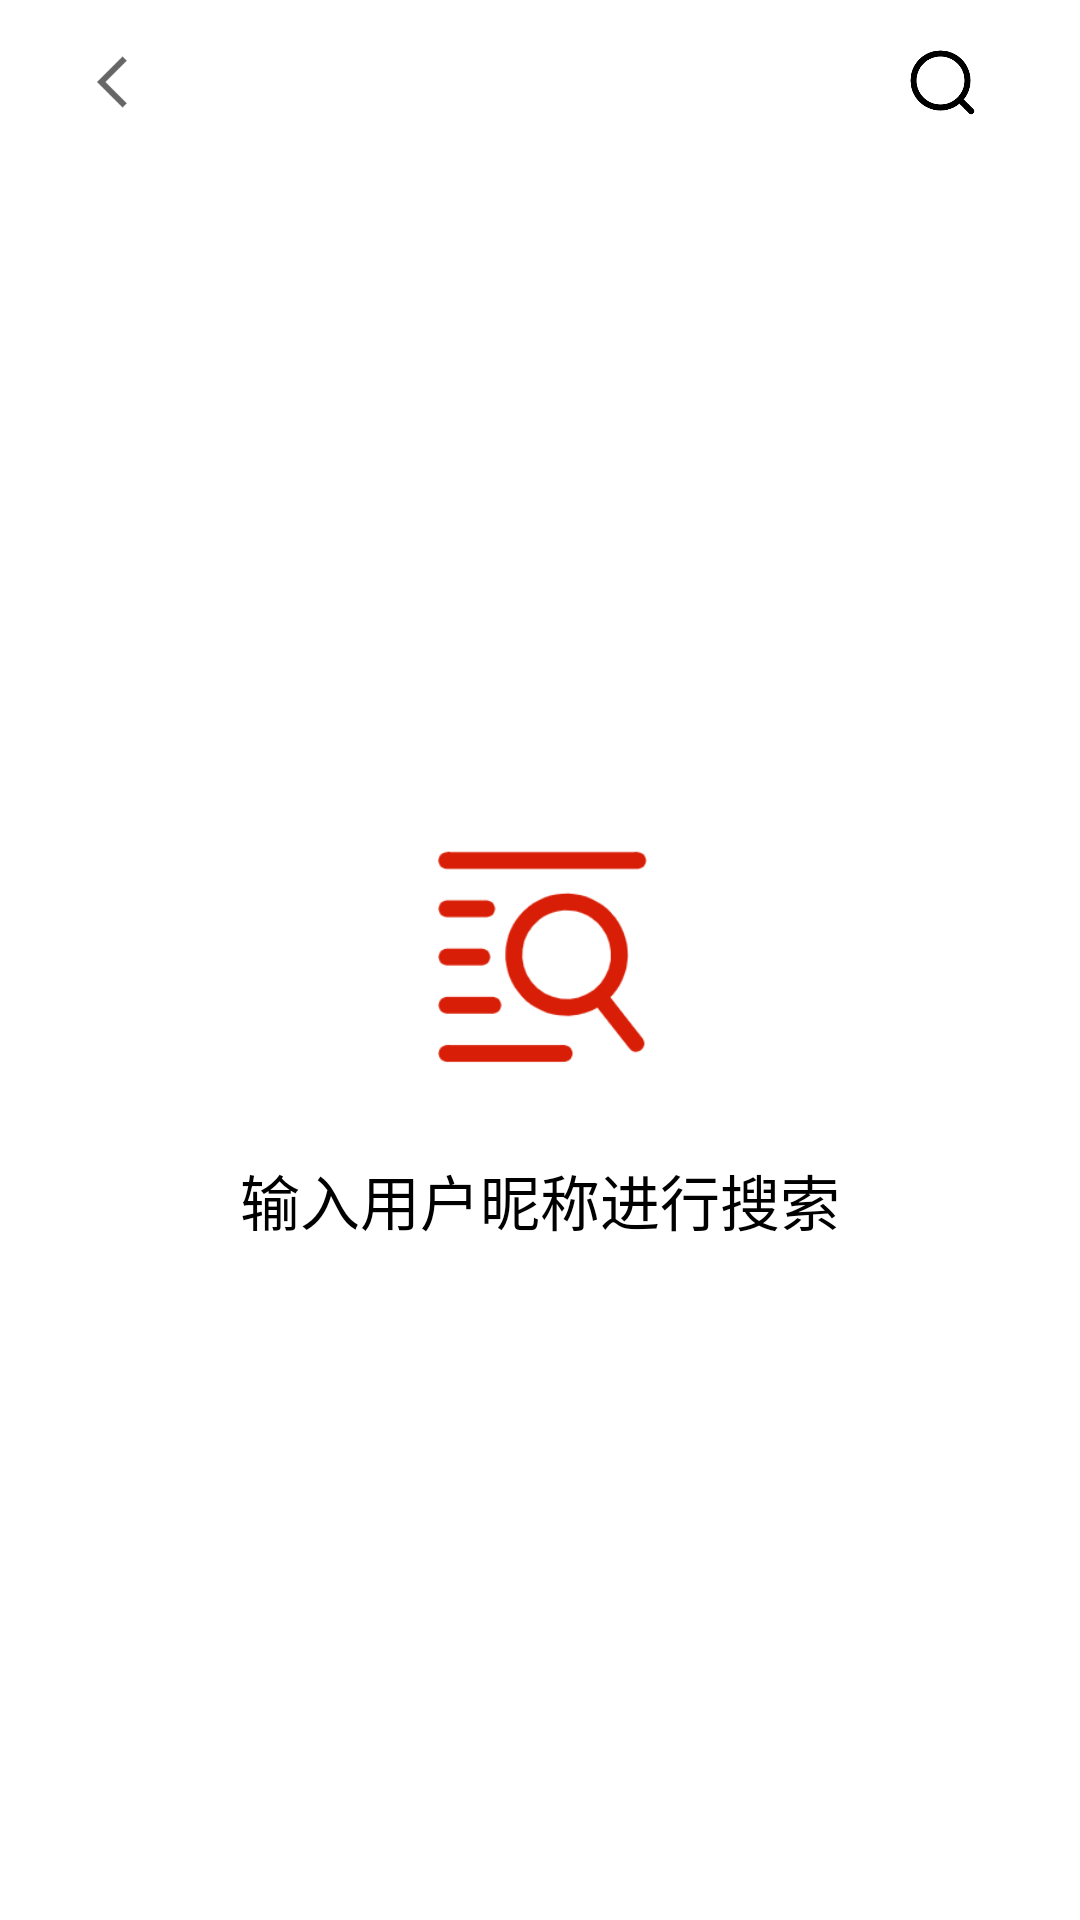

This screen was rendered from an Android layout file. Write that file and the resources it references.
<!-- AndroidManifest.xml: application theme Theme.Blueblue -->
<!-- res/layout/activity_personal_info.xml -->
<?xml version="1.0" encoding="utf-8"?>
<LinearLayout xmlns:android="http://schemas.android.com/apk/res/android"
    xmlns:app="http://schemas.android.com/apk/res-auto"
    xmlns:tools="http://schemas.android.com/tools"
    android:layout_width="match_parent"
    android:layout_height="match_parent"
    android:orientation="vertical"
    android:background="@mipmap/img_background_root"
    tools:context=".ui.activity.addressbook.PersonalInfoActivity">

    <RelativeLayout
        android:paddingHorizontal="10dp"
        android:id="@+id/rl_setting_title_bar"
        android:layout_width="match_parent"
        android:layout_height="55dp">

        <TextView
            android:id="@+id/tv_back"
            android:layout_width="24dp"
            android:layout_height="24dp"
            android:layout_centerVertical="true"
            android:layout_marginStart="15dp"
            app:drawableEndCompat="@mipmap/icon_back" />

        <ImageView
            android:id="@+id/iv_search_buddy"
            android:layout_width="24dp"
            android:layout_height="24dp"
            android:layout_alignParentEnd="true"
            android:layout_centerInParent="true"
            android:layout_marginEnd="24dp"
            android:src="@mipmap/icon_search" />

    </RelativeLayout>

    <LinearLayout
        android:visibility="gone"
        android:id="@+id/ll_buddy_info"
        android:layout_width="match_parent"
        android:layout_height="match_parent"
        android:orientation="vertical">

    <LinearLayout
        android:id="@+id/ll_info_name"
        android:layout_width="match_parent"
        android:layout_height="60dp"
        android:layout_marginTop="18dp"
        android:gravity="center_vertical">

        <TextView
            android:layout_width="100dp"
            android:layout_height="wrap_content"
            android:layout_marginStart="12dp"
            android:text="@string/nick_name"
            android:textColor="#333"
            android:textSize="16sp" />

        <TextView
            android:id="@+id/tv_info_name"
            android:layout_width="match_parent"
            android:layout_height="wrap_content"
            android:layout_marginEnd="20dp"
            android:background="@null"
            android:singleLine="true"
            android:textColor="#666"
            android:textSize="18sp"/>

    </LinearLayout>

    <View
        android:layout_width="match_parent"
        android:layout_height="1dp"
        android:layout_marginStart="50dp"
        android:background="@color/devide_line"/>

    <LinearLayout
        android:id="@+id/ll_info_id"
        android:layout_width="match_parent"
        android:layout_height="60dp"
        android:layout_marginTop="18dp"
        android:gravity="center_vertical">

        <TextView
            android:layout_width="100dp"
            android:layout_height="wrap_content"
            android:layout_marginStart="12dp"
            android:text="@string/id"
            android:textColor="#333"
            android:textSize="16sp" />

        <TextView
            android:id="@+id/tv_info_id"
            android:layout_width="match_parent"
            android:layout_height="wrap_content"
            android:layout_marginEnd="20dp"
            android:background="@null"
            android:singleLine="true"
            android:textColor="#666"
            android:textSize="18sp"/>

    </LinearLayout>

    <View
        android:layout_width="match_parent"
        android:layout_height="1dp"
        android:layout_marginStart="50dp"
        android:background="@color/devide_line"/>

    <LinearLayout
        android:id="@+id/ll_info_phone"
        android:layout_width="match_parent"
        android:layout_height="60dp"
        android:layout_marginTop="18dp"
        android:gravity="center_vertical">

        <TextView
            android:layout_width="100dp"
            android:layout_height="wrap_content"
            android:layout_marginStart="12dp"
            android:text="@string/phone"
            android:textColor="#333"
            android:textSize="16sp" />

        <TextView
            android:id="@+id/tv_info_phone"
            android:layout_width="match_parent"
            android:layout_height="wrap_content"
            android:layout_marginEnd="20dp"
            android:background="@null"
            android:singleLine="true"
            android:textColor="#666"
            android:textSize="18sp"/>

    </LinearLayout>

    <View
        android:layout_width="match_parent"
        android:layout_height="1dp"
        android:layout_marginStart="50dp"
        android:background="@color/devide_line"/>

    <LinearLayout
        android:id="@+id/ll_info_email"
        android:layout_width="match_parent"
        android:layout_height="60dp"
        android:layout_marginTop="18dp"
        android:gravity="center_vertical">

        <TextView
            android:layout_width="100dp"
            android:layout_height="wrap_content"
            android:layout_marginStart="12dp"
            android:text="@string/email"
            android:textColor="#333"
            android:textSize="16sp" />

        <TextView
            android:id="@+id/tv_info_email"
            android:layout_width="match_parent"
            android:layout_height="wrap_content"
            android:layout_marginEnd="20dp"
            android:background="@null"
            android:singleLine="true"
            android:textColor="#666"
            android:textSize="18sp"/>

    </LinearLayout>

    <View
        android:layout_width="match_parent"
        android:layout_height="1dp"
        android:layout_marginStart="50dp"
        android:background="@color/devide_line"/>

    <TextView
        android:id="@+id/tv_add_contact"
        android:layout_width="match_parent"
        android:layout_height="55dp"
        android:layout_marginTop="50dp"
        android:gravity="center"
        android:layout_marginHorizontal="50dp"
        android:layout_gravity="bottom"
        android:background="@drawable/shape_login_btn_enable"
        android:text="@string/add_contact"
        android:textColor="@color/black"
        android:textSize="20sp" />

    </LinearLayout>

    <LinearLayout
        android:id="@+id/ll_empty"
        android:layout_width="match_parent"
        android:layout_height="match_parent"
        android:orientation="vertical"
        android:gravity="center">

        <ImageView
            android:layout_width="80dp"
            android:layout_height="80dp"
            android:src="@mipmap/empty_buddy"/>

        <TextView
            android:layout_width="wrap_content"
            android:layout_height="wrap_content"
            android:textSize="20sp"
            android:text="@string/search_by_input_nick_name"
            android:textColor="@color/black"
            android:layout_marginTop="25dp"/>

    </LinearLayout>

</LinearLayout>
<!-- resources referenced by this layout -->
<resources>
  <color name="black">#FF000000</color>
  <color name="devide_line">#1a100000</color>
  <!-- drawable shape_login_btn_enable (drawable) -->
  <?xml version="1.0" encoding="utf-8"?>
  <shape xmlns:android="http://schemas.android.com/apk/res/android">
  
      <gradient android:startColor="#00B8D4"
          android:centerColor="#0091EA"
          android:endColor="#00B8D4"
          android:type="sweep" />
      <corners android:radius="40dp"/>
  
  </shape>
  <!-- mipmap empty_buddy: png bitmap (mipmap-hdpi, 7182 bytes) -->
  <!-- mipmap icon_back: png bitmap (mipmap-anydpi-v26, 591 bytes) -->
  <!-- mipmap icon_search: png bitmap (mipmap-hdpi, 5956 bytes) -->
  <string name="add_contact">添加好友</string>
  <string name="email">邮箱：</string>
  <string name="id">ID:</string>
  <string name="nick_name">昵称:</string>
  <string name="phone">手机号：</string>
  <string name="search_by_input_nick_name">输入用户昵称进行搜索</string>
  <style name="Theme.Blueblue" parent="Theme.MaterialComponents.DayNight.DarkActionBar">
          
          <item name="colorPrimary">@color/purple_500</item>
          <item name="colorPrimaryVariant">@color/purple_700</item>
          <item name="colorOnPrimary">@color/white</item>
          
          <item name="colorSecondary">@color/teal_200</item>
          <item name="colorSecondaryVariant">@color/teal_700</item>
          <item name="colorOnSecondary">@color/black</item>
          
          <item name="android:statusBarColor" tools:targetApi="l">?attr/colorPrimaryVariant</item>
          
          <item name="windowNoTitle">true</item>
      </style>
  <color name="purple_500">#FF6200EE</color>
  <color name="purple_700">#FF3700B3</color>
  <color name="white">#FFFFFFFF</color>
  <color name="teal_200">#FF03DAC5</color>
  <color name="teal_700">#FF018786</color>
</resources>
